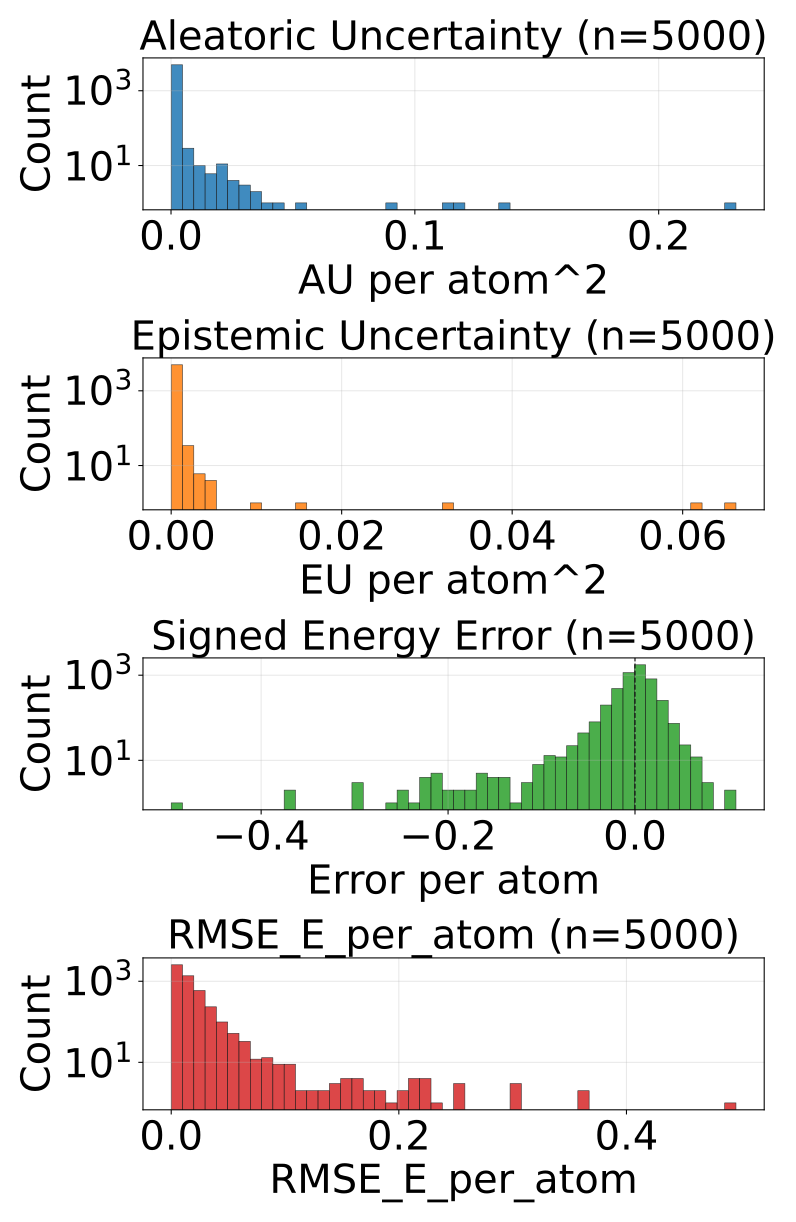

Source data for this figure (header and first rows):
config_index, num_atoms, ref_energy, pred_energy, error, sq_error, rmse_e_atom, aleatoric_var, epistemic_var, total_var
0, 22.0, -613.2, -613.2, -0.001587, 2.518296241760254e-06, 0.001587, 0.0003387, 9.82504352577962e-05, 0.000437
1, 22.0, -613.4, -613.4, -0.003296, 1.0862946510314941e-05, 0.003296, 0.000228, 5.744155350839719e-05, 0.0002855
2, 22.0, -613.4, -613.4, -0.006042, 3.651157021522522e-05, 0.006042, 0.0002404, 5.383733514463529e-05, 0.0002943
3, 23.0, -675.4, -675.4, 0.02667, 0.0007114, 0.02667, 0.0003283, 3.633834421634674e-05, 0.0003647
4, 23.0, -675.7, -675.7, -0.001038, 1.0766088962554932e-06, 0.001038, 0.0002086, 4.635099321603775e-05, 0.000255
5, 21.0, -598, -598, -0.00415, 1.722574234008789e-05, 0.00415, 0.0003719, 9.892285015666857e-05, 0.0004708
6, 21.0, -598.2, -598.2, -0.02173, 0.0004721, 0.02173, 0.0003096, 4.394389543449506e-05, 0.0003535
7, 22.0, -546.4, -546.4, -0.01508, 0.0002273, 0.01508, 0.000278, 2.5739707780303434e-05, 0.0003037
8, 23.0, -611.6, -611.6, -0.0007324, 5.364418029785156e-07, 0.0007324, 0.00022, 4.255641397321597e-05, 0.0002625
9, 24.0, -671.4, -671.4, 0.008423, 7.094442844390869e-05, 0.008423, 0.000193, 2.980045974254608e-05, 0.0002228
10, 24.0, -671.3, -671.3, 0.002014, 4.056841135025024e-06, 0.002014, 0.0001982, 5.9463829529704526e-05, 0.0002576
11, 26.0, -634.6, -634.6, 0.003723, 1.3861805200576782e-05, 0.003723, 0.0002061, 7.941182411741465e-05, 0.0002855
12, 23.0, -547.6, -547.6, -0.008057, 6.490945816040039e-05, 0.008057, 0.0002058, 3.079846646869555e-05, 0.0002365
13, 24.0, -609.8, -609.8, 0.01709, 0.0002921, 0.01709, 0.0002841, 0.0001033, 0.0003874
14, 24.0, -502.3, -502.3, 0.001678, 2.8172507882118225e-06, 0.001678, 0.0003485, 0.0001023, 0.0004507
15, 25.0, -563.8, -563.8, -0.02441, 0.000596, 0.02441, 0.001364, 0.0002587, 0.001623
16, 26.0, -621, -621, -0.0006104, 3.725290298461914e-07, 0.0006104, 0.000226, 2.836119347193744e-05, 0.0002544
17, 26.0, -620.9, -620.9, 0.006165, 3.8001686334609985e-05, 0.006165, 0.0002737, 4.167407678323798e-05, 0.0003154
18, 24.0, -441, -441, -0.01352, 0.0001828, 0.01352, 0.0002111, 1.5016691577329766e-05, 0.0002261
19, 26.0, -521.4, -521.4, 0.007202, 5.187094211578369e-05, 0.007202, 0.0002419, 7.605310383951291e-05, 0.0003179
20, 27.0, -577.9, -577.9, -0.003296, 1.0862946510314941e-05, 0.003296, 0.0002355, 2.967584805446677e-05, 0.0002652
21, 28.0, -590.4, -590.3, 0.02197, 0.0004828, 0.02197, 0.0006613, 7.060207281028852e-05, 0.0007319
22, 33.0, -811.1, -811.1, 0.01801, 0.0003242, 0.01801, 0.0002386, 9.960625175153837e-05, 0.0003382
23, 26.0, -464.4, -464.5, -0.05469, 0.002991, 0.05469, 0.004397, 0.0002211, 0.004618
24, 29.0, -539.2, -539.3, -0.02039, 0.0004156, 0.02039, 0.0001576, 3.944095078622922e-05, 0.000197
25, 29.0, -539.2, -539.2, -0.00708, 5.0127506256103516e-05, 0.00708, 0.0001699, 5.057156158727594e-05, 0.0002205
26, 29.0, -539.3, -539.3, 0.004333, 1.877918839454651e-05, 0.004333, 0.0001735, 2.1052546799182892e-05, 0.0001946
27, 30.0, -589.5, -589.5, 0.00116, 1.344829797744751e-06, 0.00116, 0.0001736, 5.6089087593136355e-05, 0.0002297
28, 31.0, -636.4, -636.4, -0.002502, 6.2622129917144775e-06, 0.002502, 0.0001718, 4.201382398605347e-05, 0.0002138
29, 33.0, -721.9, -721.9, -0.00116, 1.344829797744751e-06, 0.00116, 0.000141, 2.6831403374671936e-05, 0.0001678
30, 33.0, -721.9, -721.9, -0.005981, 3.577768802642822e-05, 0.005981, 0.0001251, 3.0232778954086825e-05, 0.0001553
31, 35.0, -797.5, -797.5, -0.002747, 7.543712854385376e-06, 0.002747, 0.0001966, 5.5424683523597196e-05, 0.0002521
32, 35.0, -797.5, -797.5, -0.00293, 8.58306884765625e-06, 0.00293, 0.0001589, 5.5953114497242495e-05, 0.0002148
33, 35.0, -797.5, -797.5, 0.0006104, 3.725290298461914e-07, 0.0006104, 0.0001439, 7.249023474287242e-05, 0.0002164
34, 35.0, -797.5, -797.5, 0.0009155, 8.381903171539307e-07, 0.0009155, 0.0001809, 2.6192888981313445e-05, 0.0002071
35, 27.0, -468.9, -468.9, 0.01071, 0.0001147, 0.01071, 0.00023, 3.412743171793409e-05, 0.0002641
36, 28.0, -525.2, -525.2, -0.003601, 1.2967735528945923e-05, 0.003601, 0.000124, 3.719143569469452e-05, 0.0001612
37, 28.0, -525.1, -525.1, 0.01135, 0.0001289, 0.01135, 0.0002426, 3.396328611415811e-05, 0.0002766
38, 28.0, -432.7, -432.7, 0.01685, 0.0002838, 0.01685, 0.0004094, 0.0001599, 0.0005693
39, 28.0, -432.7, -432.7, 0.01505, 0.0002264, 0.01505, 0.000295, 9.055682312464342e-05, 0.0003855
40, 29.0, -488.5, -488.5, 0.004944, 2.4441629648208618e-05, 0.004944, 0.0001635, 1.9470136976451613e-05, 0.000183
41, 29.0, -488.4, -488.4, 0.01862, 0.0003465, 0.01862, 0.0001919, 3.1850206141825765e-05, 0.0002237
42, 34.0, -684.8, -684.7, 0.01337, 0.0001787, 0.01337, 0.0001542, 5.1756203902186826e-05, 0.000206
43, 36.0, -760.4, -760.4, 0.004089, 1.6722828149795532e-05, 0.004089, 0.0001315, 7.467772957170382e-05, 0.0002062
44, 36.0, -760.4, -760.4, 0.008789, 7.724761962890625e-05, 0.008789, 0.0001429, 0.0001102, 0.0002531
45, 33.0, -598.9, -598.9, 0.004944, 2.4441629648208618e-05, 0.004944, 0.0001389, 4.705861283582635e-05, 0.0001859
46, 31.0, -541.3, -541.3, -0.008301, 6.890296936035156e-05, 0.008301, 0.0002776, 5.713142309105024e-05, 0.0003348
47, 31.0, -541.3, -541.3, 0.01318, 0.0001738, 0.01318, 0.0001862, 4.91458922624588e-05, 0.0002354
48, 32.0, -588.3, -588.3, 0.001831, 3.3527612686157227e-06, 0.001831, 0.0001364, 5.068220343673602e-05, 0.000187
49, 32.0, -588.5, -588.5, -0.009949, 9.89772379398346e-05, 0.009949, 0.0001514, 6.953459524083883e-05, 0.000221
50, 31.0, -458.1, -458.1, 0.007324, 5.364418029785156e-05, 0.007324, 0.000169, 4.430780973052606e-05, 0.0002133
51, 33.0, -554.2, -554.2, 0.007263, 5.2753835916519165e-05, 0.007263, 0.0002186, 2.8456002837629057e-05, 0.000247
52, 39.0, -726.6, -726.6, 0.002014, 4.056841135025024e-06, 0.002014, 0.0001527, 9.925514314090833e-05, 0.000252
53, 32.0, -426.8, -426.8, 0.01373, 0.0001886, 0.01373, 0.0001717, 2.7854042855324224e-05, 0.0001996
54, 33.0, -475.9, -475.9, -0.002441, 5.9604644775390625e-06, 0.002441, 0.0001789, 5.329614577931352e-05, 0.0002322
55, 34.0, -521.9, -521.9, -0.001465, 2.1457672119140625e-06, 0.001465, 0.0001563, 4.9136393499793485e-05, 0.0002054
56, 36.0, -606.7, -606.7, 0.009949, 9.89772379398346e-05, 0.009949, 0.0001741, 8.05906965979375e-05, 0.0002547
57, 36.0, -606.7, -606.7, 0.005615, 3.153085708618164e-05, 0.005615, 0.0001414, 3.9985588955460116e-05, 0.0001814
58, 31.0, -410.2, -410.2, 0.00238, 5.666166543960571e-06, 0.00238, 0.0002512, 0.0001766, 0.0004278
59, 31.0, -410.5, -410.5, 0.007507, 5.63599169254303e-05, 0.007507, 0.0001496, 3.644088428700343e-05, 0.0001861
... 4,940 more rows
